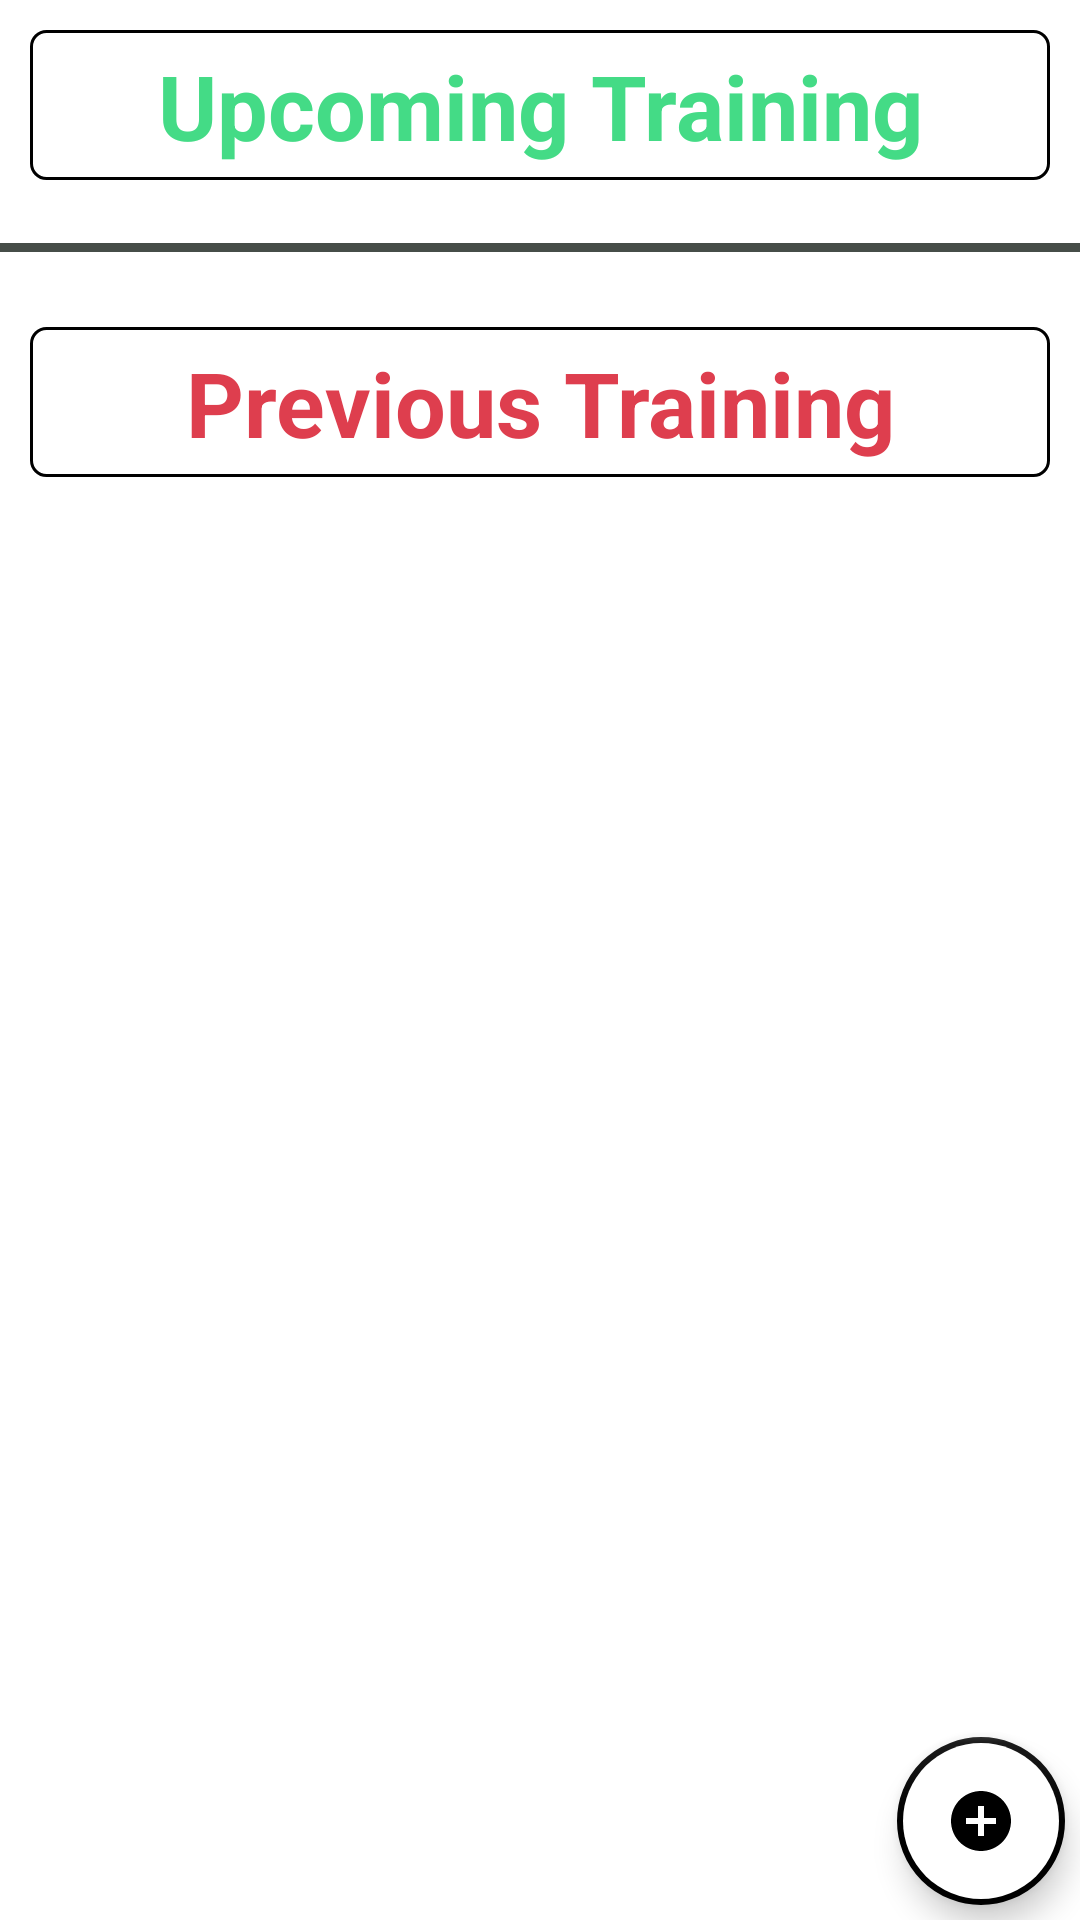

Layout XML and referenced resources for this Android screen:
<!-- AndroidManifest.xml: application theme Theme.GrappleMore -->
<!-- res/layout/training_schedule.xml -->
<?xml version="1.0" encoding="utf-8"?>
<androidx.constraintlayout.widget.ConstraintLayout xmlns:android="http://schemas.android.com/apk/res/android"
    xmlns:app="http://schemas.android.com/apk/res-auto"
    xmlns:tools="http://schemas.android.com/tools"
    android:id="@+id/trainingScheduleContainer"
    android:layout_width="match_parent"
    android:layout_height="match_parent"
    >

    <ScrollView
        android:layout_width="match_parent"
        android:layout_height="wrap_content"
        app:layout_constraintTop_toTopOf="parent"
        app:layout_constraintStart_toStartOf="parent"
        app:layout_constraintEnd_toEndOf="parent">

        <LinearLayout
            android:id="@+id/hostLinear"
            android:layout_width="match_parent"
            android:layout_height="wrap_content"
            android:orientation="vertical">

            <TextView
                android:id="@+id/tvUpcomingTraining"
                android:layout_width="match_parent"
                android:layout_height="50dp"
                android:padding="5dp"
                android:gravity="center"
                android:textSize="30sp"
                android:textColor="@color/positionGreen"
                android:background="@drawable/rounded_border_background"
                android:textStyle="bold"
                android:layout_marginTop="10dp"
                android:layout_marginHorizontal="10dp"
                android:text="Upcoming Training Classes"/>

            <androidx.recyclerview.widget.RecyclerView
                android:id="@+id/rvUpcomingTraining"
                android:layout_width="match_parent"
                android:layout_height="wrap_content"
                android:layout_marginTop="6dp"
                app:layout_constraintEnd_toEndOf="parent"
                app:layout_constraintHorizontal_bias="0.0"
                app:layout_constraintStart_toStartOf="parent"
                app:layout_constraintTop_toBottomOf="@id/tvUpcomingTraining" />

            <View
                android:layout_width="match_parent"
                android:layout_height="3dp"
                android:background="@color/grey"
                android:layout_marginVertical="15dp" />

            <TextView
                android:id="@+id/tvPreviousTraining"
                android:layout_width="match_parent"
                android:layout_height="50dp"
                android:padding="5dp"
                android:gravity="center"
                android:textSize="30sp"
                android:textColor="@color/submissionRed"
                android:textStyle="bold"
                android:layout_marginTop="10dp"
                android:layout_marginHorizontal="10dp"
                android:background="@drawable/rounded_border_background"
                android:text="Previous Training Classes"/>

            <androidx.recyclerview.widget.RecyclerView
                android:id="@+id/rvPreviousTraining"
                android:layout_width="match_parent"
                android:layout_height="wrap_content"
                android:layout_marginTop="6dp"
                android:layout_marginBottom="10dp"
                app:layout_constraintEnd_toEndOf="parent"
                app:layout_constraintHorizontal_bias="0.0"
                app:layout_constraintStart_toStartOf="parent"
                app:layout_constraintTop_toBottomOf="@id/tvPreviousTraining" />

        </LinearLayout>
    </ScrollView>

    <com.google.android.material.floatingactionbutton.FloatingActionButton
        android:id="@+id/trainingEventFloatingActionButton"
        android:layout_width="wrap_content"
        android:layout_height="wrap_content"
        android:layout_marginEnd="5dp"
        android:layout_marginBottom="5dp"
        android:backgroundTint="@color/white"
        android:contentDescription="floating action button"
        app:backgroundTint="@color/black"
        app:borderWidth="2dp"
        app:layout_constraintBottom_toBottomOf="parent"
        app:layout_constraintEnd_toEndOf="parent"
        app:srcCompat="@drawable/ic_baseline_add_circle_24" />

</androidx.constraintlayout.widget.ConstraintLayout>
<!-- resources referenced by this layout -->
<resources>
  <color name="black">#FF000000</color>
  <color name="grey">#464d48</color>
  <color name="positionGreen">#44db86</color>
  <color name="submissionRed">#de3e4e</color>
  <color name="white">#FFFFFFFF</color>
  <!-- drawable ic_baseline_add_circle_24 (drawable) -->
  <vector android:height="24dp" android:tint="#3C3838"
      android:viewportHeight="24" android:viewportWidth="24"
      android:width="24dp" xmlns:android="http://schemas.android.com/apk/res/android">
      <path android:fillColor="@android:color/white" android:pathData="M12,2C6.48,2 2,6.48 2,12s4.48,10 10,10 10,-4.48 10,-10S17.52,2 12,2zM17,13h-4v4h-2v-4L7,13v-2h4L11,7h2v4h4v2z"/>
  </vector>
  <!-- drawable rounded_border_background (drawable) -->
  <?xml version="1.0" encoding="utf-8"?>
  <shape xmlns:android="http://schemas.android.com/apk/res/android">
  
      <solid android:color="@color/white" />
      <stroke
          android:color="@color/black"
          android:width="1dp" />
      <corners android:radius="5dp"/>
  
  </shape>
  <style name="Theme.GrappleMore" parent="Theme.MaterialComponents.DayNight.DarkActionBar">
          
          <item name="colorPrimary">@color/purple_500</item>
          <item name="colorPrimaryVariant">@color/purple_700</item>
          <item name="colorOnPrimary">@color/white</item>
          
          <item name="colorSecondary">@color/teal_200</item>
          <item name="colorSecondaryVariant">@color/teal_700</item>
          <item name="colorOnSecondary">@color/black</item>
          
          <item name="android:statusBarColor" tools:targetApi="l">?attr/colorPrimaryVariant</item>
          
      </style>
  <color name="purple_500">#FF6200EE</color>
  <color name="purple_700">#FF3700B3</color>
  <color name="teal_200">#FF03DAC5</color>
  <color name="teal_700">#FF018786</color>
</resources>
